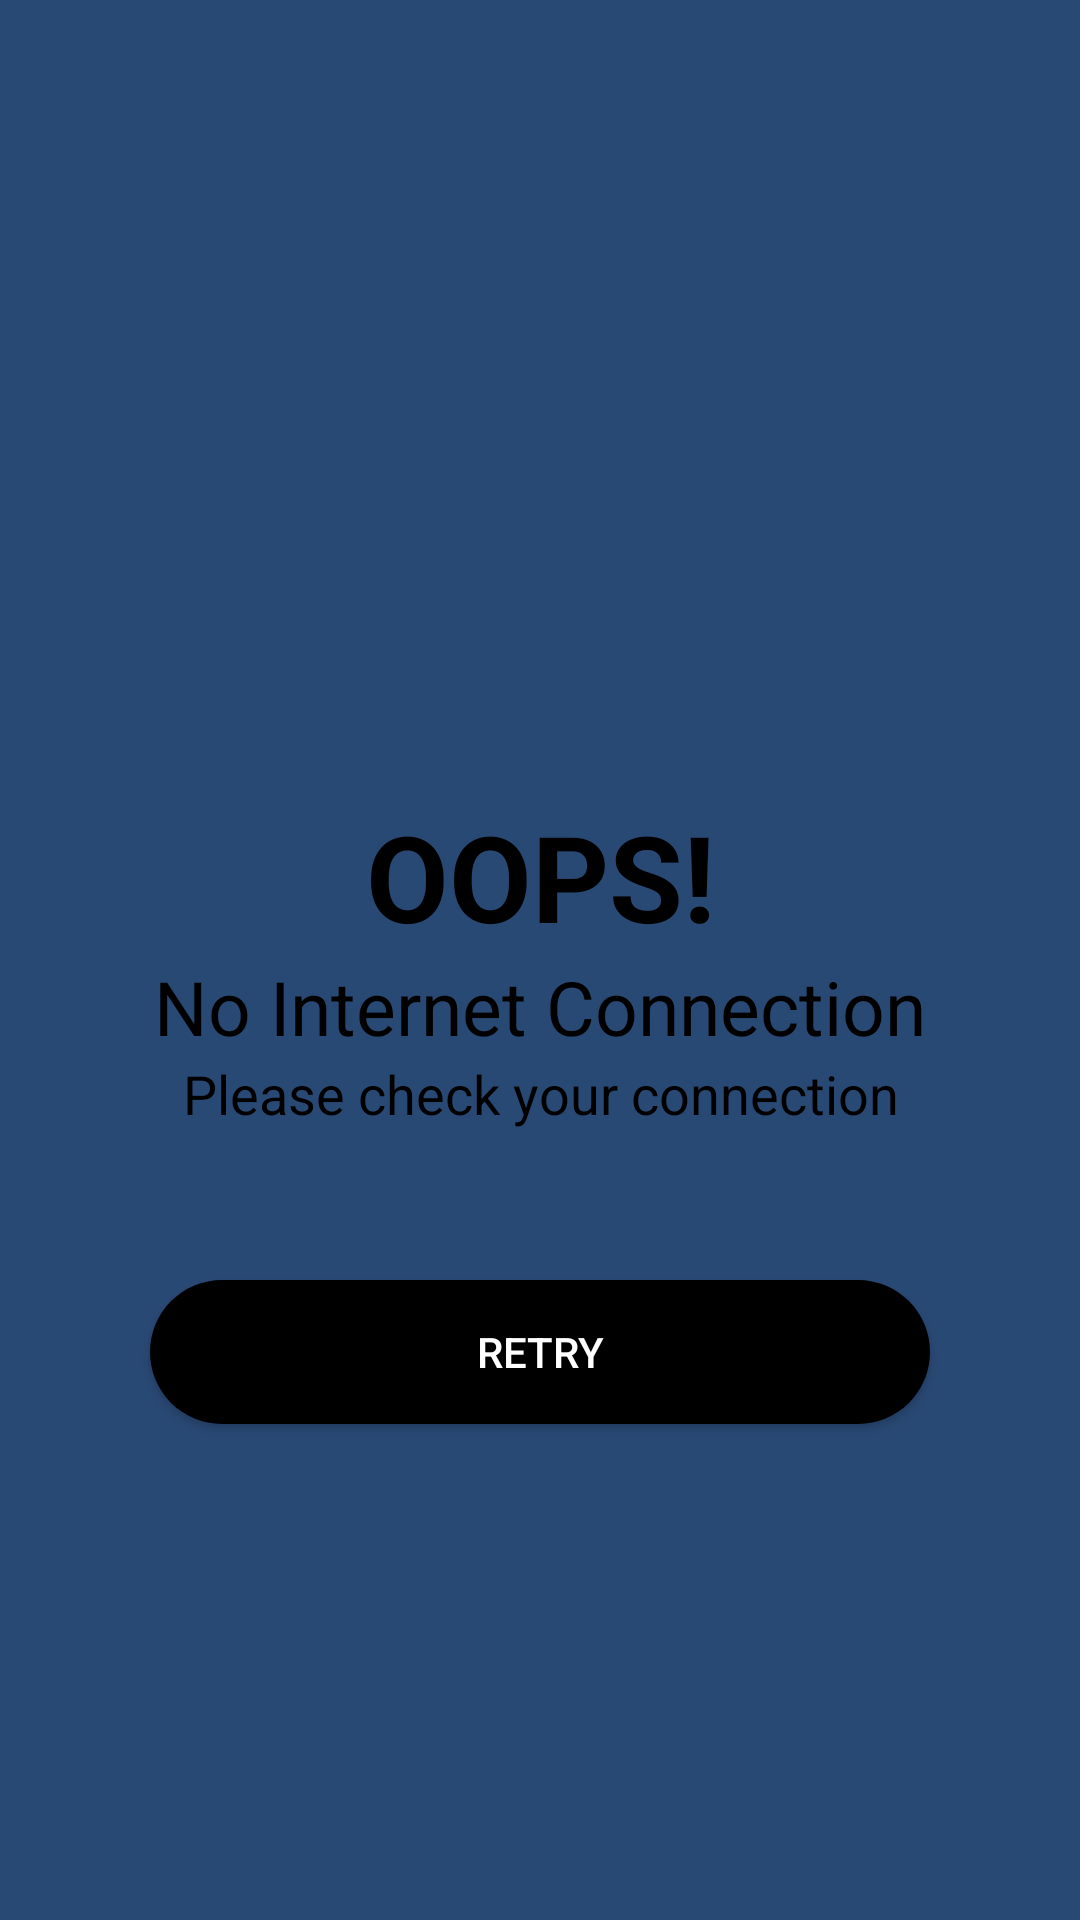

Produce the Android XML layout that renders to this screen, including the resource entries it uses.
<!-- AndroidManifest.xml: application theme Theme.WatchCorn -->
<!-- res/layout/check_internet_dialog.xml -->
<?xml version="1.0" encoding="utf-8"?>
<LinearLayout xmlns:android="http://schemas.android.com/apk/res/android"
    xmlns:app="http://schemas.android.com/apk/res-auto"
    android:layout_width="match_parent"
    android:layout_height="match_parent"
    android:background="#294975"
    android:gravity="center"
    android:orientation="vertical">

    <ImageView
        android:layout_width="150dp"
        android:layout_height="150dp"
        android:layout_gravity="center"
        android:src="@drawable/wifi_icon"
        app:tint="@color/black" />

    <TextView
        android:layout_width="match_parent"
        android:layout_height="wrap_content"
        android:gravity="center"
        android:text="OOPS!"
        android:textColor="@color/black"
        android:textSize="40sp"
        android:textStyle="bold" />

    <TextView
        android:layout_width="match_parent"
        android:layout_height="wrap_content"
        android:gravity="center"
        android:text="No Internet Connection"
        android:textColor="@color/black"
        android:textSize="25dp" />

    <TextView
        android:layout_width="match_parent"
        android:layout_height="wrap_content"
        android:gravity="center"
        android:text="Please check your connection"
        android:textColor="@color/black"
        android:textSize="18dp" />

    <androidx.appcompat.widget.AppCompatButton
        android:id="@+id/btnRetry"
        android:layout_width="match_parent"
        android:layout_height="wrap_content"
        android:layout_margin="50dp"
        android:background="@drawable/button_shape"
        android:text="Retry"
        android:textAllCaps="true"
        android:textColor="@color/white" />


</LinearLayout>
<!-- resources referenced by this layout -->
<resources>
  <color name="black">#FF000000</color>
  <color name="white">#FFFFFFFF</color>
  <!-- drawable button_shape (drawable) -->
  <?xml version="1.0" encoding="utf-8"?>
  <selector xmlns:android="http://schemas.android.com/apk/res/android">
      <item>
          <shape android:shape="rectangle">
              <solid android:color="@color/black"/>
              <corners android:radius="50dp"/>
          </shape>
      </item>
  </selector>
  <style name="Theme.WatchCorn" parent="Theme.MaterialComponents.Light.NoActionBar">
          
          <item name="colorPrimary">@color/purple_500</item>
          <item name="colorPrimaryVariant">@color/purple_700</item>
          <item name="colorOnPrimary">@color/white</item>
          
          <item name="colorSecondary">@color/teal_200</item>
          <item name="colorSecondaryVariant">@color/teal_700</item>
          <item name="colorOnSecondary">@color/black</item>
          
          <item name="android:statusBarColor" tools:targetApi="l">?attr/colorPrimaryVariant</item>
          
      </style>
  <color name="purple_500">#FF6200EE</color>
  <color name="purple_700">#FF3700B3</color>
  <color name="teal_200">#FF03DAC5</color>
  <color name="teal_700">#FF018786</color>
</resources>
